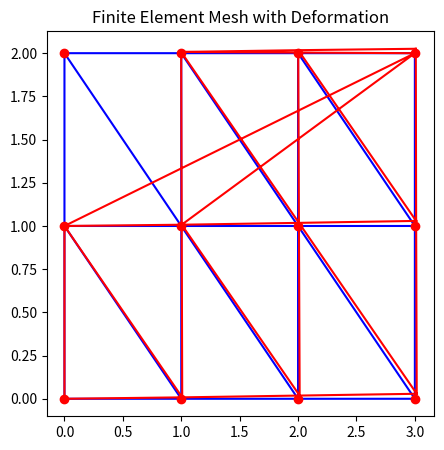

Source code (Python):
#!/usr/bin/env python3
# -*- coding: utf-8 -*-


import numpy as np
import matplotlib.pyplot as plt
import matplotlib.tri as tri
from scipy.spatial import Delaunay
from scipy.linalg import solve

class FiniteElementModel:

    def __init__(self, nodes, elements, material_properties, boundary_conditions):
        self.nodes = np.array(nodes) 
        self.elements = np.array(elements)  # List of (node1, node2, node3) tuples (triangular elements)
        self.material_properties = material_properties  # Dictionary of material properties (e.g., Young's modulus)
        self.boundary_conditions = boundary_conditions  # Dict with node indices and prescribed displacements
        self.displacements = None
        self.stresses = None
        self.global_stiffness_matrix = None

    def assemble_stiffness_matrix(self):
        num_nodes = len(self.nodes)
        self.global_stiffness_matrix = np.zeros((2*num_nodes, 2*num_nodes))
        # Loop over elements to assemble global stiffness matrix
        for element in self.elements:
            ke = self.element_stiffness_matrix(element)
            indices = np.array([(2*node, 2*node+1) for node in element]).flatten()
            for i in range(6):
                for j in range(6):
                    self.global_stiffness_matrix[indices[i], indices[j]] += ke[i, j]
    
    def element_stiffness_matrix(self, element):
        # Extract node coordinates for the element
        node_indices = element
        coords = self.nodes[node_indices]

        # Calculate area of the triangular element
        x1, y1 = coords[0]
        x2, y2 = coords[1]
        x3, y3 = coords[2]
        A = 0.5 * np.linalg.det(np.array([
            [1, x1, y1],
            [1, x2, y2],
            [1, x3, y3]
        ]))

        # Calculate B-matrix (strain-displacement matrix)
        b1 = y2 - y3
        b2 = y3 - y1
        b3 = y1 - y2
        c1 = x3 - x2
        c2 = x1 - x3
        c3 = x2 - x1

        B = (1 / (2 * A)) * np.array([
            [b1, 0, b2, 0, b3, 0],
            [0, c1, 0, c2, 0, c3],
            [c1, b1, c2, b2, c3, b3]
        ])

        # Material properties
        E = self.material_properties['E']
        nu = self.material_properties['nu']

        # Plane stress condition D-matrix
        D = (E / (1 - nu**2)) * np.array([
            [1, nu, 0],
            [nu, 1, 0],
            [0, 0, (1 - nu) / 2]
        ])

        # Calculate element stiffness matrix
        ke = A * B.T @ D @ B

        return ke

    def apply_boundary_conditions(self, external_forces):
        num_nodes = len(self.nodes)
        self.force_vector = np.zeros(2*num_nodes)
        for node, force in external_forces.items():
            self.force_vector[2*node] = force[0]  # Fx
            self.force_vector[2*node+1] = force[1]  # Fy
        for node, displacement in self.boundary_conditions.items():
            index_x = 2*node
            index_y = 2*node+1
            self.global_stiffness_matrix[index_x, :] = 0
            self.global_stiffness_matrix[index_y, :] = 0
            self.global_stiffness_matrix[:, index_x] = 0
            self.global_stiffness_matrix[:, index_y] = 0
            self.global_stiffness_matrix[index_x, index_x] = 1
            self.global_stiffness_matrix[index_y, index_y] = 1
            self.force_vector[index_x] = displacement[0]
            self.force_vector[index_y] = displacement[1]

    def solve(self, external_forces):
        self.assemble_stiffness_matrix()
        self.apply_boundary_conditions(external_forces)
        print("striffness_matrix: type:{} shape={}".format(type(self.global_stiffness_matrix), self.global_stiffness_matrix.shape))
        print(self.global_stiffness_matrix)
        print("")
        print("force_vector: type={} shape={}".format(type(self.force_vector), self.force_vector.shape))
        print(self.force_vector)
        self.displacements = solve(self.global_stiffness_matrix, self.force_vector)

    def visualize(self, stress=False):
        plt.figure(figsize=(5, 5))
        triangulation = tri.Triangulation(self.nodes[:, 0], self.nodes[:, 1], self.elements)
        plt.triplot(triangulation, color='blue')
        plt.scatter(self.nodes[:, 0], self.nodes[:, 1], color='red')
        plt.title('Finite Element Mesh')
        plt.savefig('fem_mesh.png')

    def visualize_deformation(self):
        # Plot deformed shape if displacements are available
        if self.displacements is not None:
            scale = 1
            deformed_nodes = self.nodes + scale * self.displacements.reshape((-1, 2))
            deformed_triangulation = tri.Triangulation(deformed_nodes[:, 0], deformed_nodes[:, 1], self.elements)
            plt.triplot(deformed_triangulation, color='red')
            plt.title('Finite Element Mesh with Deformation')
            plt.savefig('fem_dispacement.png')


if __name__ == "__main__":

    nodes = [
        (0, 0), (1, 0), (2, 0), (3, 0),
        (0, 1), (1, 1), (2, 1), (3, 1),
        (0, 2), (1, 2), (2, 2), (3, 2)
    ]

    # Define triangular elements by referencing nodes
    elements = [
        (0, 1, 4), (1, 5, 4), (1, 2, 5), (2, 6, 5), (2, 3, 6), (3, 7, 6),
        (4, 5, 8), (5, 9, 8), (5, 6, 9), (6, 10, 9), (6, 7, 10), (7, 11, 10)
    ]

    # Material properties
    material_properties = {
        'E': 0.00025e9,     # Young's modulus in Pascals
        'nu': 0.3           # Poisson's ratio
    }

    # Boundary conditions (Fixed on the left edge)
    boundary_conditions = {
        0: (0, 0), 4: (0, 0), 8: (3, 0)  # Fixed x and y displacements
    }

    # External forces (Horizontal force on the right edge)
    external_forces = {
        3: (0, 0), 7: (1000, 1000), 11: (1000, 0)  # Force in x-direction
    }

    # Create and run the FEM model
    fem_model = FiniteElementModel(nodes, elements, material_properties, boundary_conditions)
    fem_model.solve(external_forces)
    fem_model.visualize()
    fem_model.visualize_deformation()
